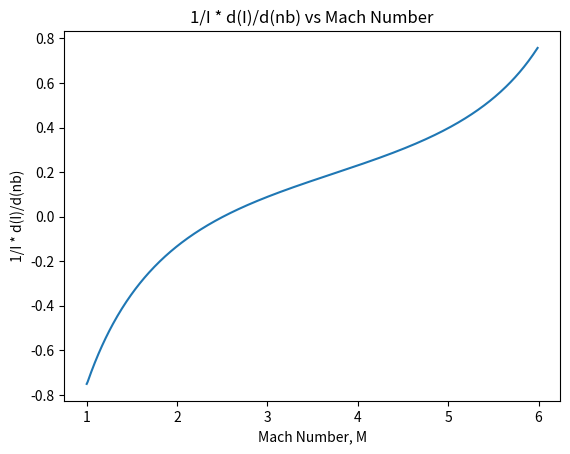
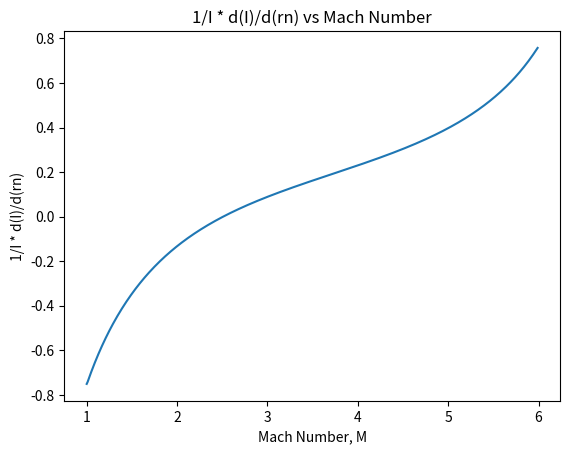
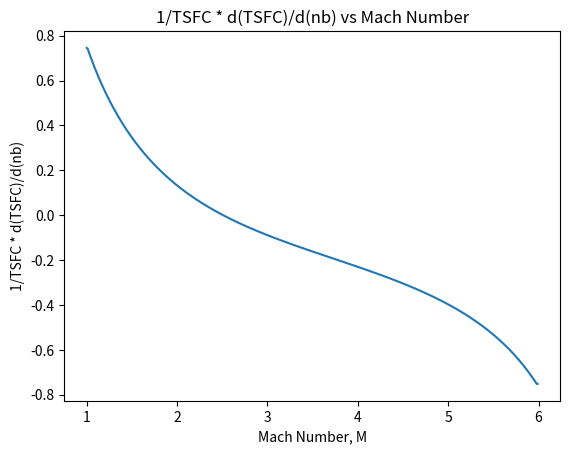
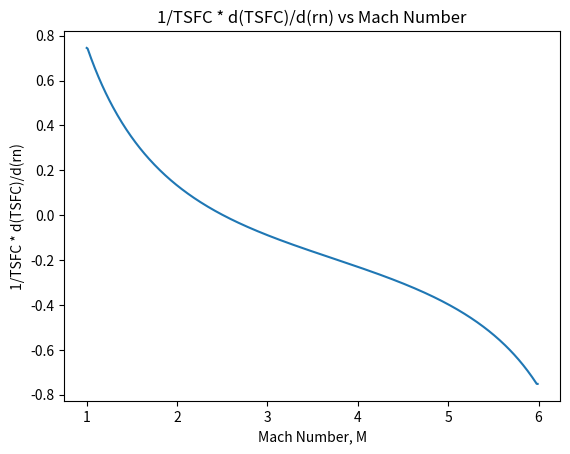
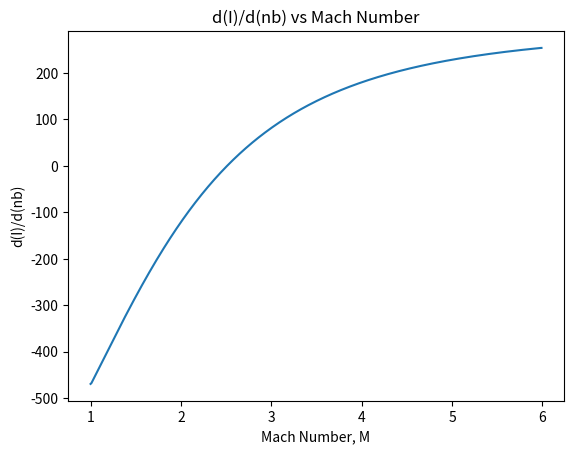
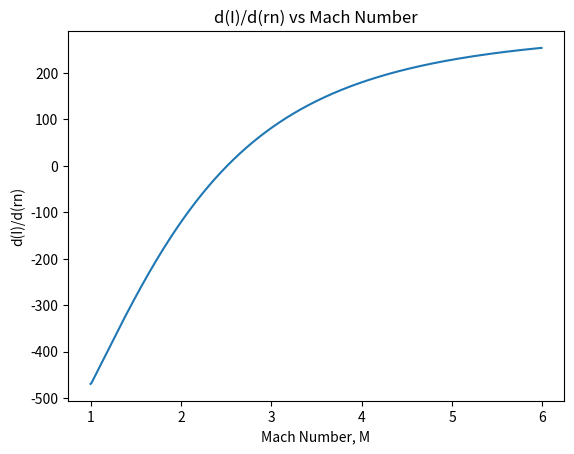
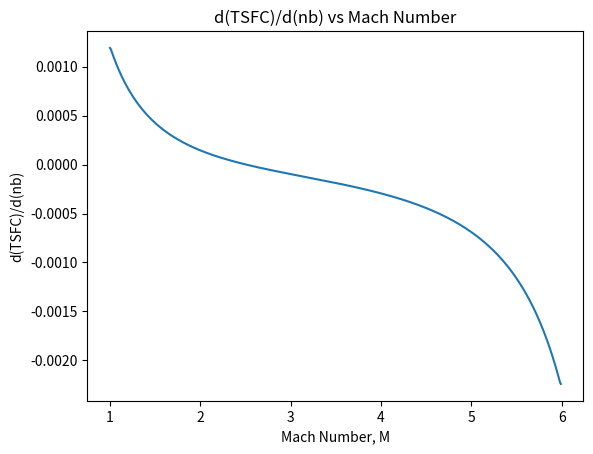
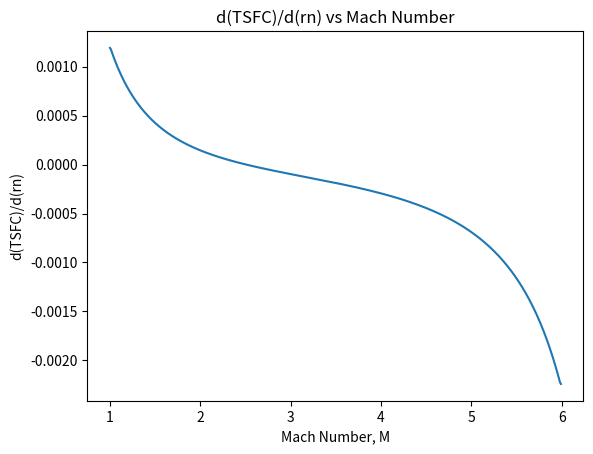

Here is the Python script that generated these plots, in order:
# A rmajet s to propel an aircraft at mach 1 to 6 at hugh altitude and P_amb = 8.5 kPa and T_amb = 220K
# The turbine inlet Temperature is T_max = 2540K
# Construct plots of d(I)/dnb, d(I)/drn, d(TSFC)/dnb, d(TSFC)/drn as a function of M=1 to M=6.
# The derivatives can be approximated using small but discrete changes, such as
#               d(I)/dnb = Delta_I/Delta_nb
# Use baseline nb and rn values of one, and use delta values of 0.01.  Make plots of
# the normalized sensitivity coefficient (e.g. derivitive) as a function of flight mach number.

import math
import matplotlib.pyplot as plt
import numpy as np

# Conditions given in the problem
P_amb = 8.5
T_amb = 220
Gamma = 1.4
R = 287
Cp = 1.005

Mlist = np.array([])
Ilist = np.array([])
TSFClist = np.array([])
rnlist = np.array([])
nblist = np.array([])

for M in np.arange(1,6,0.01):
    To_max = 2540
    To4 = To_max
    
    To2 = T_amb*(1+((Gamma-1)/2)*M**2)
    T6 = To_max/(1+((Gamma-1)/2)*M**2)

    u_exit = M*math.sqrt(Gamma*R*T6)
    u_in = M*math.sqrt(Gamma*R*T_amb)

    I = u_exit-u_in
    TSFC = 1/I

    Ilist=np.append(Ilist,I)
    TSFClist=np.append(TSFClist,TSFC)
    rnlist=np.append(rnlist,-0.01)
    nblist=np.append(nblist,-0.01)
    Mlist=np.append(Mlist,M)    

# Now to produce gradients and desired maps 
plot1 = (1/Ilist)*(np.gradient(Ilist)/nblist)
plot2 = (1/Ilist)*(np.gradient(Ilist)/rnlist)
plot3 = (1/TSFClist)*(np.gradient(TSFClist)/nblist)
plot4 = (1/TSFClist)*(np.gradient(TSFClist)/rnlist)
plot5 = (np.gradient(Ilist)/nblist)
plot6 = (np.gradient(Ilist)/rnlist)
plot7 = (np.gradient(TSFClist)/nblist)
plot8 = (np.gradient(TSFClist)/rnlist)
        
# Now to plot everything!
plt.figure(1)
plt.plot(Mlist, plot1)
plt.xlabel('Mach Number, M')
plt.ylabel('1/I * d(I)/d(nb)')
plt.title('1/I * d(I)/d(nb) vs Mach Number')

plt.figure(2)
plt.plot(Mlist, plot2)
plt.xlabel('Mach Number, M')
plt.ylabel('1/I * d(I)/d(rn)')
plt.title('1/I * d(I)/d(rn) vs Mach Number')

plt.figure(3)
plt.plot(Mlist, plot3)
plt.xlabel('Mach Number, M')
plt.ylabel('1/TSFC * d(TSFC)/d(nb)')
plt.title('1/TSFC * d(TSFC)/d(nb) vs Mach Number')

plt.figure(4)
plt.plot(Mlist, plot4)
plt.xlabel('Mach Number, M')
plt.ylabel('1/TSFC * d(TSFC)/d(rn)')
plt.title('1/TSFC * d(TSFC)/d(rn) vs Mach Number')

plt.figure(5)
plt.plot(Mlist, plot5)
plt.xlabel('Mach Number, M')
plt.ylabel('d(I)/d(nb)')
plt.title('d(I)/d(nb) vs Mach Number')

plt.figure(6)
plt.plot(Mlist, plot6)
plt.xlabel('Mach Number, M')
plt.ylabel('d(I)/d(rn)')
plt.title('d(I)/d(rn) vs Mach Number')

plt.figure(7)
plt.plot(Mlist, plot7)
plt.xlabel('Mach Number, M')
plt.ylabel('d(TSFC)/d(nb)')
plt.title('d(TSFC)/d(nb) vs Mach Number')

plt.figure(8)
plt.plot(Mlist, plot8)
plt.xlabel('Mach Number, M')
plt.ylabel('d(TSFC)/d(rn)')
plt.title('d(TSFC)/d(rn) vs Mach Number')

plt.show()
